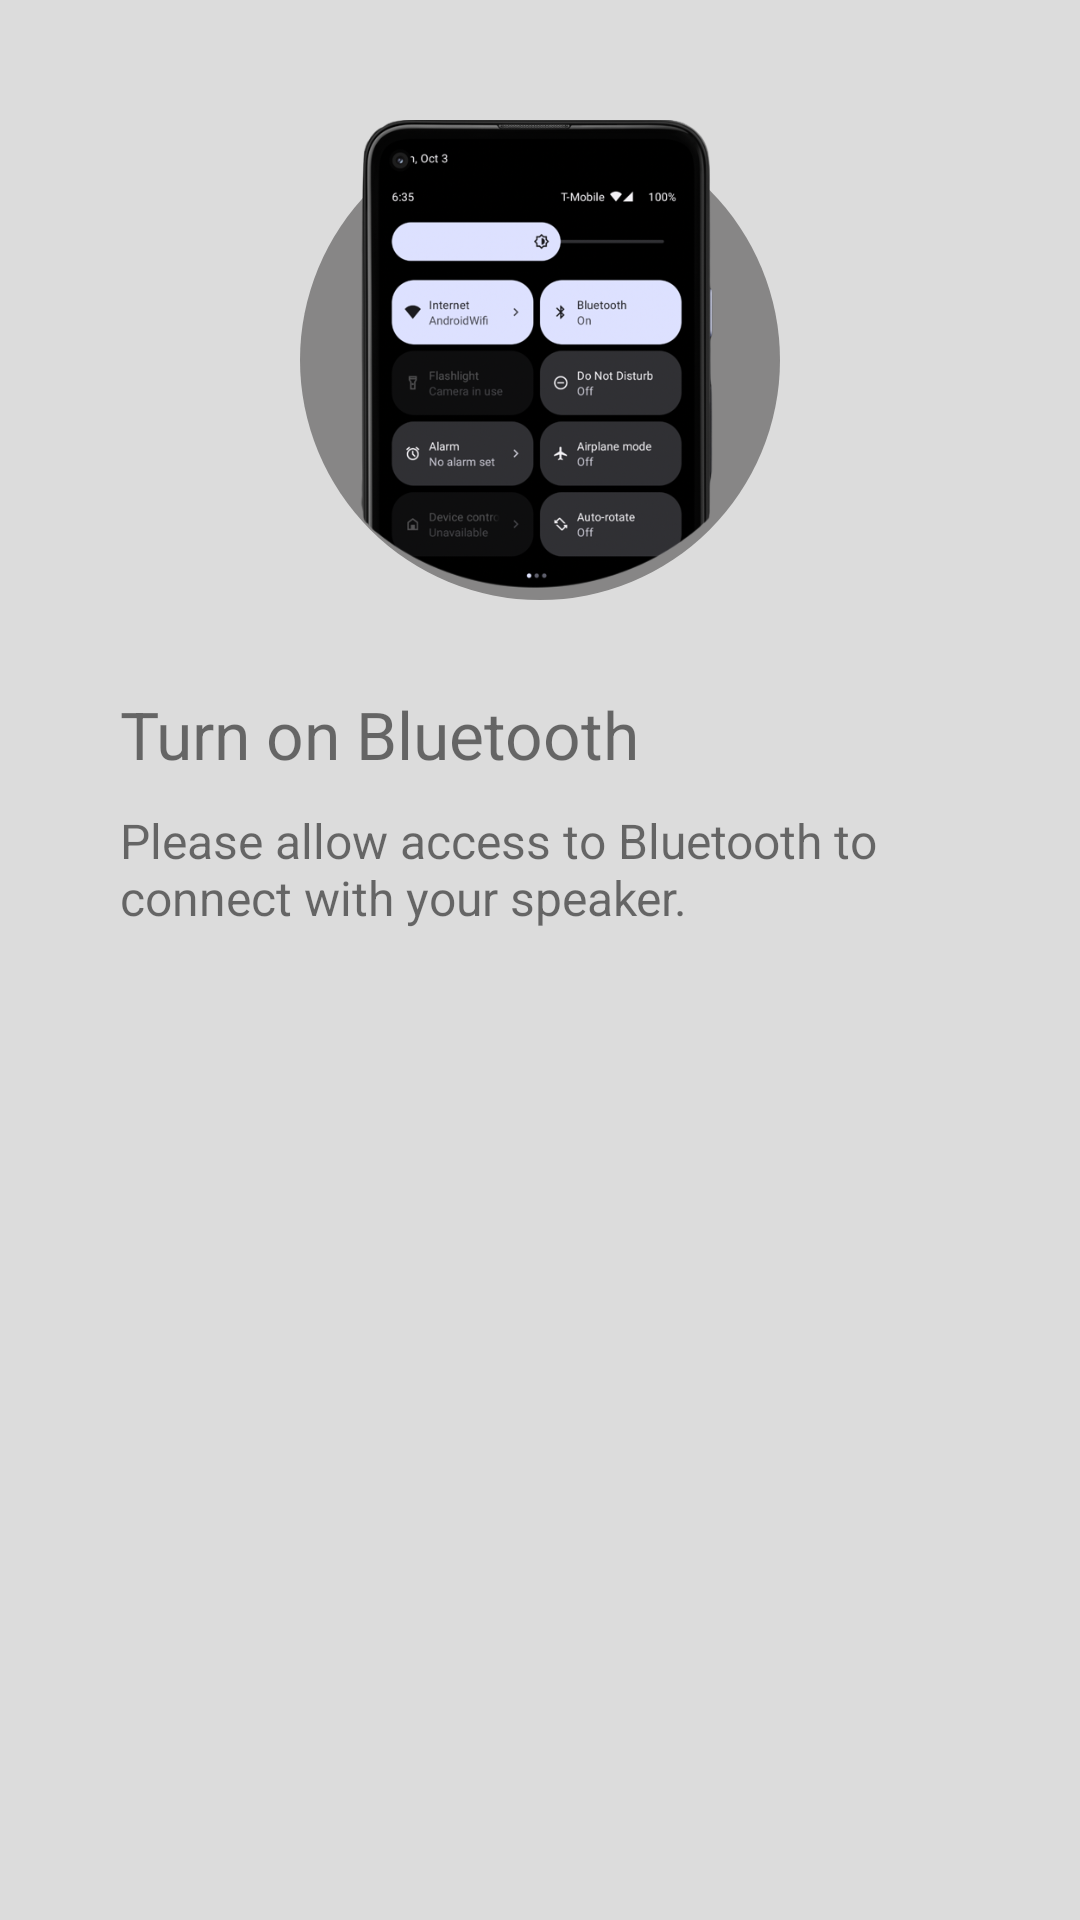

Layout XML and referenced resources for this Android screen:
<!-- AndroidManifest.xml: application theme Theme.Animation -->
<!-- res/layout/activity_bluetooth.xml -->
<?xml version="1.0" encoding="utf-8"?>
<RelativeLayout xmlns:android="http://schemas.android.com/apk/res/android"
    android:layout_width="match_parent"
    android:layout_height="match_parent"
    android:paddingLeft="10dp"
    android:paddingRight="10dp"
    android:background="@color/grey">


    <ImageView
        android:id="@+id/bluetooth_enable"
        android:layout_width="160dp"
        android:layout_height="160dp"
        android:layout_centerHorizontal="true"
        android:layout_marginTop="40dp"
        android:background="@drawable/round"
        android:src="@drawable/bluetooth_enable" />

    <TextView
        android:id="@+id/txt"
        android:layout_width="wrap_content"
        android:layout_height="wrap_content"
        android:text="Turn on Bluetooth"
        android:layout_marginTop="30dp"
        android:layout_marginLeft="30dp"
        android:layout_below="@+id/bluetooth_enable"
        android:textSize="22sp"/>

    <TextView
        android:id="@+id/txt2"
        android:layout_width="wrap_content"
        android:layout_height="wrap_content"
        android:text="Please allow access to Bluetooth to connect with your speaker."
        android:layout_marginTop="10dp"
        android:layout_marginLeft="30dp"
        android:layout_below="@+id/txt"
        android:textSize="16sp"/>

    <Button
        android:id="@+id/btnOn"
        android:layout_width="wrap_content"
        android:layout_height="wrap_content"
        android:layout_centerHorizontal="true"
        android:text=" Turn on Bluetooth "
        android:layout_marginTop="340dp"
        android:layout_below="@+id/txt2"
        android:textStyle="bold"
        android:textAllCaps="false"
        android:background="@drawable/custom_button_bg"/>

</RelativeLayout>
<!-- resources referenced by this layout -->
<resources>
  <color name="grey">#DCDCDC</color>
  <!-- drawable bluetooth_enable: png bitmap (drawable, 186802 bytes) -->
  <!-- drawable custom_button_bg (drawable) -->
  <?xml version="1.0" encoding="utf-8"?>
  <shape android:shape="rectangle" xmlns:android="http://schemas.android.com/apk/res/android">
   <corners android:radius="30dp"> </corners>
  </shape>
  <!-- drawable round (drawable) -->
  <?xml version="1.0" encoding="utf-8"?>
  <shape android:shape="oval" xmlns:android="http://schemas.android.com/apk/res/android">
  <corners android:radius="30dp"></corners>
      <solid android:color="@color/dark_grey"></solid>
  </shape>
  <style name="Theme.Animation" parent="Theme.MaterialComponents.DayNight.NoActionBar">
          
          <item name="colorPrimary">@color/purple_500</item>
          <item name="colorPrimaryVariant">@color/purple_700</item>
          <item name="colorOnPrimary">@color/white</item>
          
          <item name="colorSecondary">@color/teal_200</item>
          <item name="colorSecondaryVariant">@color/teal_700</item>
          <item name="colorOnSecondary">@color/white</item>
          
          <item name="android:statusBarColor">?attr/colorPrimaryVariant</item>
          
      </style>
  <color name="dark_grey">#878686</color>
  <color name="purple_500">#DD3F00</color>
  <color name="purple_700">#B63500</color>
  <color name="white">#FFFFFFFF</color>
  <color name="teal_200">#FF03DAC5</color>
  <color name="teal_700">#FF018786</color>
</resources>
